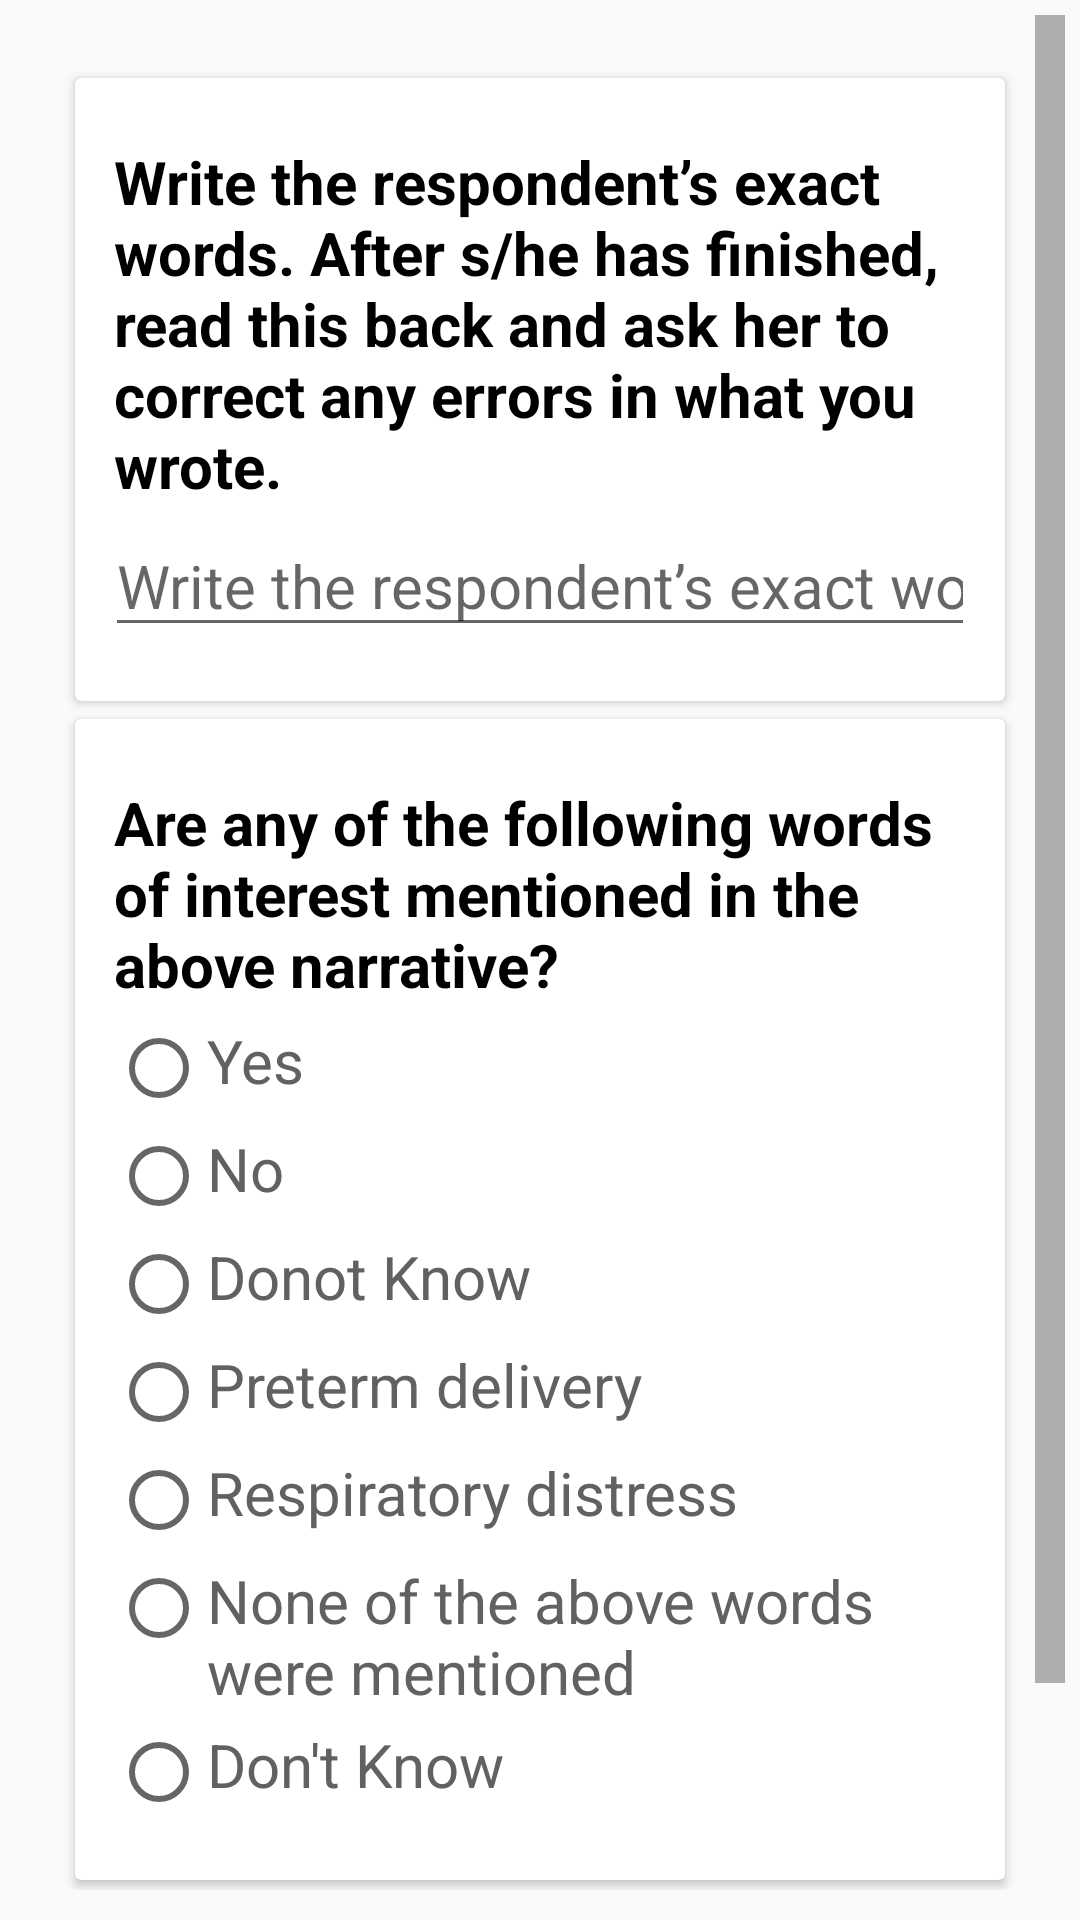

Produce the Android XML layout that renders to this screen, including the resource entries it uses.
<!-- AndroidManifest.xml: application theme AppTheme -->
<!-- res/layout/n2321__n2322.xml -->
<?xml version="1.0" encoding="utf-8"?>
<layout xmlns:android="http://schemas.android.com/apk/res/android"
    xmlns:tools="http://schemas.android.com/tools"
    tools:context=".N2321_N2322">

    <data>

        <import type="android.view.View" />

        <variable
            name="callback"
            type="com.example.muhammadfarooqui.neonate.N2321_N2322" />
    </data>

    <LinearLayout
        android:layout_width="match_parent"
        android:layout_height="match_parent"
        android:orientation="vertical">

        

        <ScrollView
            android:layout_width="match_parent"
            android:layout_height="wrap_content"
            android:layout_marginBottom="5sp"
            android:fadeScrollbars="false"
            android:fillViewport="true"
            android:paddingBottom="5sp"
            android:paddingLeft="5sp"
            android:paddingRight="5sp"
            android:paddingTop="5sp"
            android:scrollbarSize="10dip">

            <LinearLayout style="@style/Q_Linerlayout_v">

                
                <android.support.v7.widget.CardView style="@style/Q_CardView">

                    <LinearLayout
                        android:id="@+id/ll_N2321"
                        style="@style/Q_Linerlayout_v">

                        <TextView
                            android:id="@+id/txt_N2321"
                            style="@style/TextView"
                            android:text="@string/txt_N2321" />

                        <EditText
                            android:id="@+id/ed_N2321"
                            style="@style/EditText_multi"
                            android:hint="@string/txt_N2321" />

                    </LinearLayout>

                </android.support.v7.widget.CardView>
                

                
                <android.support.v7.widget.CardView style="@style/Q_CardView">

                    <LinearLayout
                        android:id="@+id/ll_N2322"
                        style="@style/Q_Linerlayout_v">

                        <TextView
                            android:id="@+id/txt_N2322"
                            style="@style/TextView"
                            android:text="@string/txt_N2322" />

                        <RadioGroup style="@style/RadioGroup">

                            <RadioButton
                                android:id="@+id/rb_N2322_1"
                                style="@style/RadioButton"
                                android:text="@string/rb_yes" />

                            <RadioButton
                                android:id="@+id/rb_N2322_2"
                                style="@style/RadioButton"
                                android:text="@string/rb_no" />

                            <RadioButton
                                android:id="@+id/rb_N2322_3"
                                style="@style/RadioButton"
                                android:text="@string/rb_dk" />

                            <RadioButton
                                android:id="@+id/rb_N2322_4"
                                style="@style/RadioButton"
                                android:text="@string/rb_N2322_4" />

                            <RadioButton
                                android:id="@+id/rb_N2322_5"
                                style="@style/RadioButton"
                                android:text="@string/rb_N2322_5" />

                            <RadioButton
                                android:id="@+id/rb_N2322_6"
                                style="@style/RadioButton"
                                android:text="@string/rb_N2322_6" />

                            <RadioButton
                                android:id="@+id/rb_N2322_DK"
                                style="@style/RadioButton"
                                android:text="@string/dnt" />

                        </RadioGroup>

                    </LinearLayout>

                </android.support.v7.widget.CardView>
                

                
                
                <android.support.v7.widget.CardView style="@style/Q_CardView">


                    <Button
                        android:id="@+id/btn_Continue"
                        style="@style/Button_collder"
                        android:layout_margin="10dp"
                        android:onClick="@{() -> callback.BtnContinue()}"
                        android:text="NEXT SECTION" />


                </android.support.v7.widget.CardView>
                

            </LinearLayout>

        </ScrollView>

    </LinearLayout>
</layout>
<!-- resources referenced by this layout -->
<resources>
  <color name="white">#FFF</color>
  <string name="app_name"> VASA NEONATAL DEATH </string>
  <string name="dnt">Don\'t Know</string>
  <string name="rb_N2322_4">Preterm delivery</string>
  <string name="rb_N2322_5">Respiratory distress</string>
  <string name="rb_N2322_6">None of the above words were mentioned</string>
  <string name="rb_dk">Donot Know</string>
  <string name="rb_no">No</string>
  <string name="rb_yes">Yes</string>
  <string name="txt_N2321">Write the respondent’s exact words. After s/he has finished, read this back and ask her to correct any errors in what you wrote.</string>
  <string name="txt_N2322">Are any of the following words of interest mentioned in the above narrative?</string>
  <style name="Button_collder">
          <item name="android:layout_width">match_parent</item>
          <item name="android:layout_height">wrap_content</item>
          <item name="android:textSize">17sp</item>
  
          
  
          <item name="android:background">@color/black_overlay</item>
          <item name="android:textColor">@color/white</item>
  
      </style>
  <style name="Q_CardView">
  
          <item name="android:layout_width">match_parent</item>
          <item name="android:layout_height">wrap_content</item>
          <item name="android:layout_marginTop">3dp</item>
          <item name="android:layout_marginRight">10dp</item>
          <item name="android:layout_marginLeft">10dp</item>
          <item name="android:layout_marginBottom">3dp</item>
          <item name="android:padding">10dp</item>
  
  
      </style>
  <style name="Q_Linerlayout_v">
          <item name="android:layout_width">match_parent</item>
          <item name="android:layout_height">wrap_content</item>
          <item name="android:layout_marginTop">8dp</item>
          <item name="android:layout_marginBottom">8dp</item>
          <item name="android:orientation">vertical</item>
          <item name="android:padding">10dp</item>
  
  
      </style>
  <style name="RadioButton">
          <item name="android:layout_width">match_parent</item>
          <item name="android:layout_height">wrap_content</item>
          <item name="android:textSize">20sp</item>
          <item name="android:textColor">@color/colorPrimaryDark</item>
          <item name="android:gravity">left</item>
          <item name="android:layout_margin">2dp</item>
  
  
      </style>
  <style name="RadioGroup">
          <item name="android:layout_width">match_parent</item>
          <item name="android:layout_height">wrap_content</item>
      </style>
  <style name="AppTheme" parent="Theme.AppCompat.Light.DarkActionBar">
          
          <item name="colorPrimary">@color/colorPrimary</item>
          <item name="colorPrimaryDark">@color/colorPrimaryDark</item>
          <item name="colorAccent">@color/colorAccent</item>
  
          <item name="android:actionBarSize">80dp</item>
          <item name="actionBarSize">80dp</item>
  
          
          <item name="android:spinnerItemStyle">
              @style/spinnerItemStyle
          </item>
  
          
      </style>
  <color name="black_overlay">#66000000</color>
  <color name="colorPrimaryDark">#616161</color>
  <color name="black">#000</color>
  <color name="colorPrimary">#757575</color>
  <color name="colorAccent">#a4a4a4</color>
  <style name="spinnerItemStyle">
          <item name="android:padding">10dp</item>
          <item name="android:textSize">20sp</item>
          <item name="android:textColor">@color/black</item>
  
      </style>
</resources>
